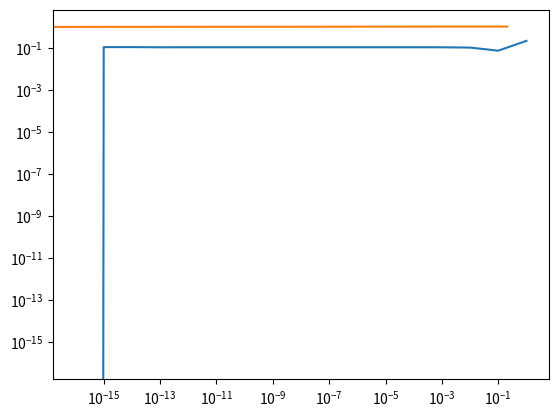

Write the Python code that produced this figure.
# -*- coding: utf-8 -*-
"""
Created on Tue Sep 22 17:38:01 2020

@author: 
[redacted]
[redacted]
"""
#LAB2 QUESTION 1
import numpy as np
import matplotlib.pyplot as plt
import scipy.misc as sp

DX = -np.exp(-(.5)**3)

def func(x):
        return np.exp(-x**2)

def derive(x, h):
        return (func(x+h)-func(x))/h
    
def central_difference(x, h):
    return (func(x+h)-func(x-h))/h

h_range = np.logspace(-16, 0, num = 17)
error = []


for h in h_range:
    
    dx1 = derive(0.5, h)
    error.append(dx1-DX)

for h in h_range:
    
    dx1 = central_difference(0.5, h_range)
    error1 = dx1-DX
    
plt.loglog(h_range, error)
plt.plot(error1, h_range)
plt.show





    



    
